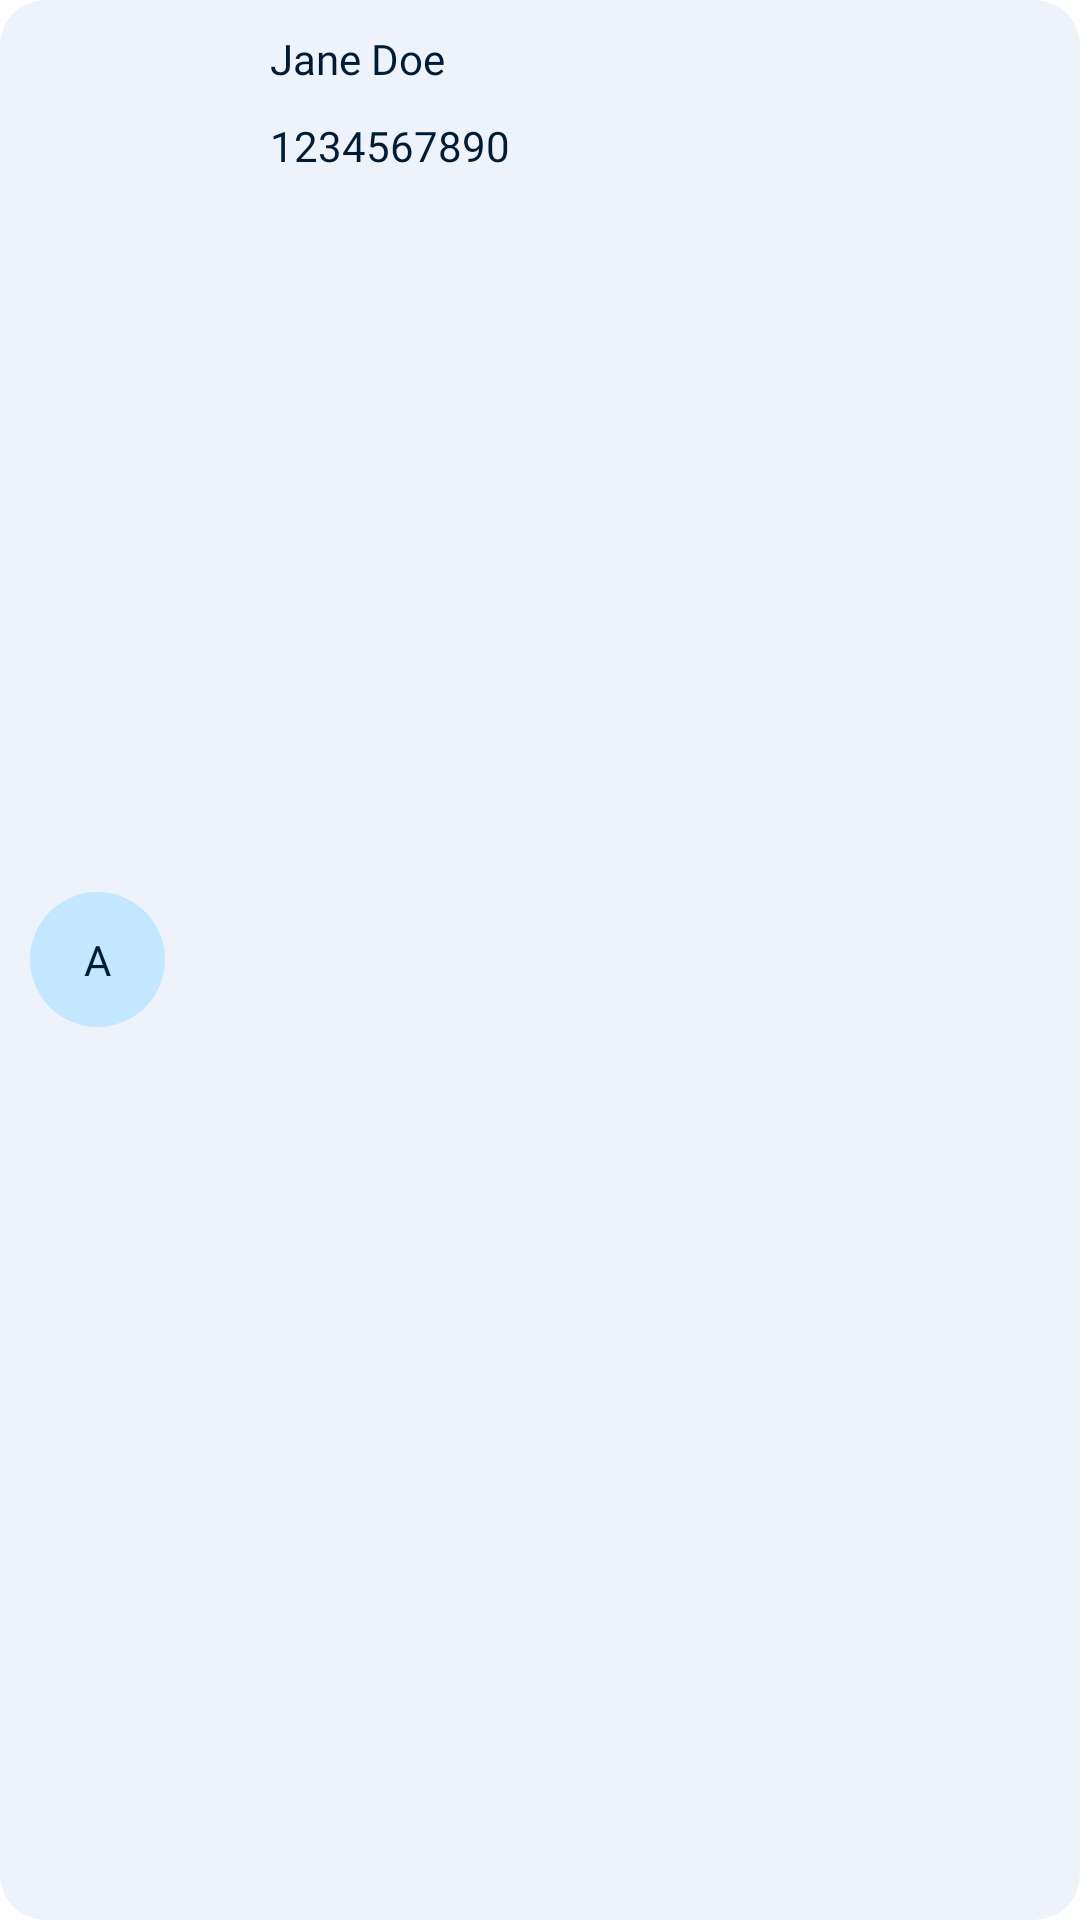

Layout XML and referenced resources for this Android screen:
<!-- AndroidManifest.xml: application theme Theme.NoContact -->
<!-- res/layout/data_row.xml -->
<?xml version="1.0" encoding="utf-8"?>
<androidx.cardview.widget.CardView xmlns:android="http://schemas.android.com/apk/res/android"
    android:layout_width="match_parent"
    xmlns:app="http://schemas.android.com/apk/res-auto"
    app:cardCornerRadius="15dp"
    app:cardElevation="0dp"
    android:backgroundTint="@color/edittext_bg_sea"
    android:layout_marginVertical="10dp"
    android:layout_marginHorizontal="5dp"
    android:layout_height="wrap_content">

    <RelativeLayout
        android:layout_width="match_parent"
        android:layout_height="match_parent">

        <RelativeLayout
            android:id="@+id/contact_icon_wrap"
            android:layout_width="45dp"
            android:layout_height="45dp"
            android:layout_alignParentStart="true"
            android:layout_centerVertical="true"
            android:layout_marginStart="10dp"
            android:layout_marginTop="10dp"
            android:layout_marginEnd="10dp"
            android:layout_marginBottom="10dp"
            android:background="@drawable/round_bg"
            android:backgroundTint="@color/btn_bg">

            <TextView
                android:id="@+id/contact_icon"
                android:layout_width="wrap_content"
                android:layout_height="wrap_content"
                android:layout_centerInParent="true"
                android:fontFamily="@font/roboto_bold"
                android:text="@string/a"
                android:textAllCaps="true"
                android:textColor="@color/btn_text" />


        </RelativeLayout>

        <RelativeLayout
            android:layout_width="wrap_content"
            android:layout_toEndOf="@+id/contact_icon_wrap"
            android:layout_marginHorizontal="25dp"
            android:layout_height="wrap_content">

            <TextView
                android:id="@+id/labelview"
                android:layout_width="wrap_content"
                android:layout_height="wrap_content"
                android:layout_marginVertical="10dp"
                android:singleLine="true"
                android:fontFamily="@font/roboto_medium"
                android:text="@string/jane_doe"
                android:textColor="@color/btn_text" />

            <TextView
                android:id="@+id/number"
                android:layout_width="wrap_content"
                android:layout_height="wrap_content"
                android:layout_below="@+id/labelview"
                android:layout_marginBottom="15dp"

                android:fontFamily="@font/roboto_regular"
                android:singleLine="true"
                android:text="@string/_1234567890"
                android:textColor="@color/btn_text" />

        </RelativeLayout>


        <RelativeLayout
            android:id="@+id/delete_icon_wrap"
            android:layout_width="45dp"
            android:layout_height="45dp"
            android:layout_alignParentEnd="true"
            android:layout_centerVertical="true"
            android:layout_marginStart="10dp"
            android:layout_marginTop="10dp"
            android:layout_marginEnd="10dp"
            android:layout_marginBottom="10dp"
            android:backgroundTint="@color/btn_bg">

            <ImageView
                android:layout_width="wrap_content"
                android:layout_height="wrap_content"
                android:src="@drawable/ic_round_delete_24"
                android:layout_centerInParent="true"
                app:tint="@color/btn_text" />



        </RelativeLayout>


    </RelativeLayout>

</androidx.cardview.widget.CardView>
<!-- resources referenced by this layout -->
<resources>
  <color name="btn_bg">#C3E7FF</color>
  <color name="btn_text">#001C34</color>
  <color name="edittext_bg_sea">#EEF2FB</color>
  <!-- drawable round_bg (drawable) -->
  <?xml version="1.0" encoding="utf-8"?>
  <shape xmlns:android="http://schemas.android.com/apk/res/android"
      android:shape="oval"
      >
  
      <corners android:radius="100dp" />
  </shape>
  <string name="_1234567890">1234567890</string>
  <string name="a">A</string>
  <string name="jane_doe">Jane Doe</string>
  <style name="Theme.NoContact" parent="Theme.MaterialComponents.DayNight.NoActionBar">
          
          <item name="colorPrimary">@color/btn_text</item>
          <item name="colorPrimaryVariant">@color/background</item>
          <item name="colorOnPrimary">@color/white</item>
          <item name="android:windowLightStatusBar">true</item>
          
          <item name="colorSecondary">@color/text_color</item>
          <item name="colorSecondaryVariant">@color/text_color</item>
          <item name="colorOnSecondary">@color/black</item>
          
          <item name="android:statusBarColor" tools:targetApi="l">?attr/colorPrimaryVariant</item>
          
      </style>
  <color name="background">#FFFFFFFF</color>
  <color name="white">#FFFFFFFF</color>
  <color name="text_color">#FF000000</color>
  <color name="black">#FF000000</color>
</resources>
